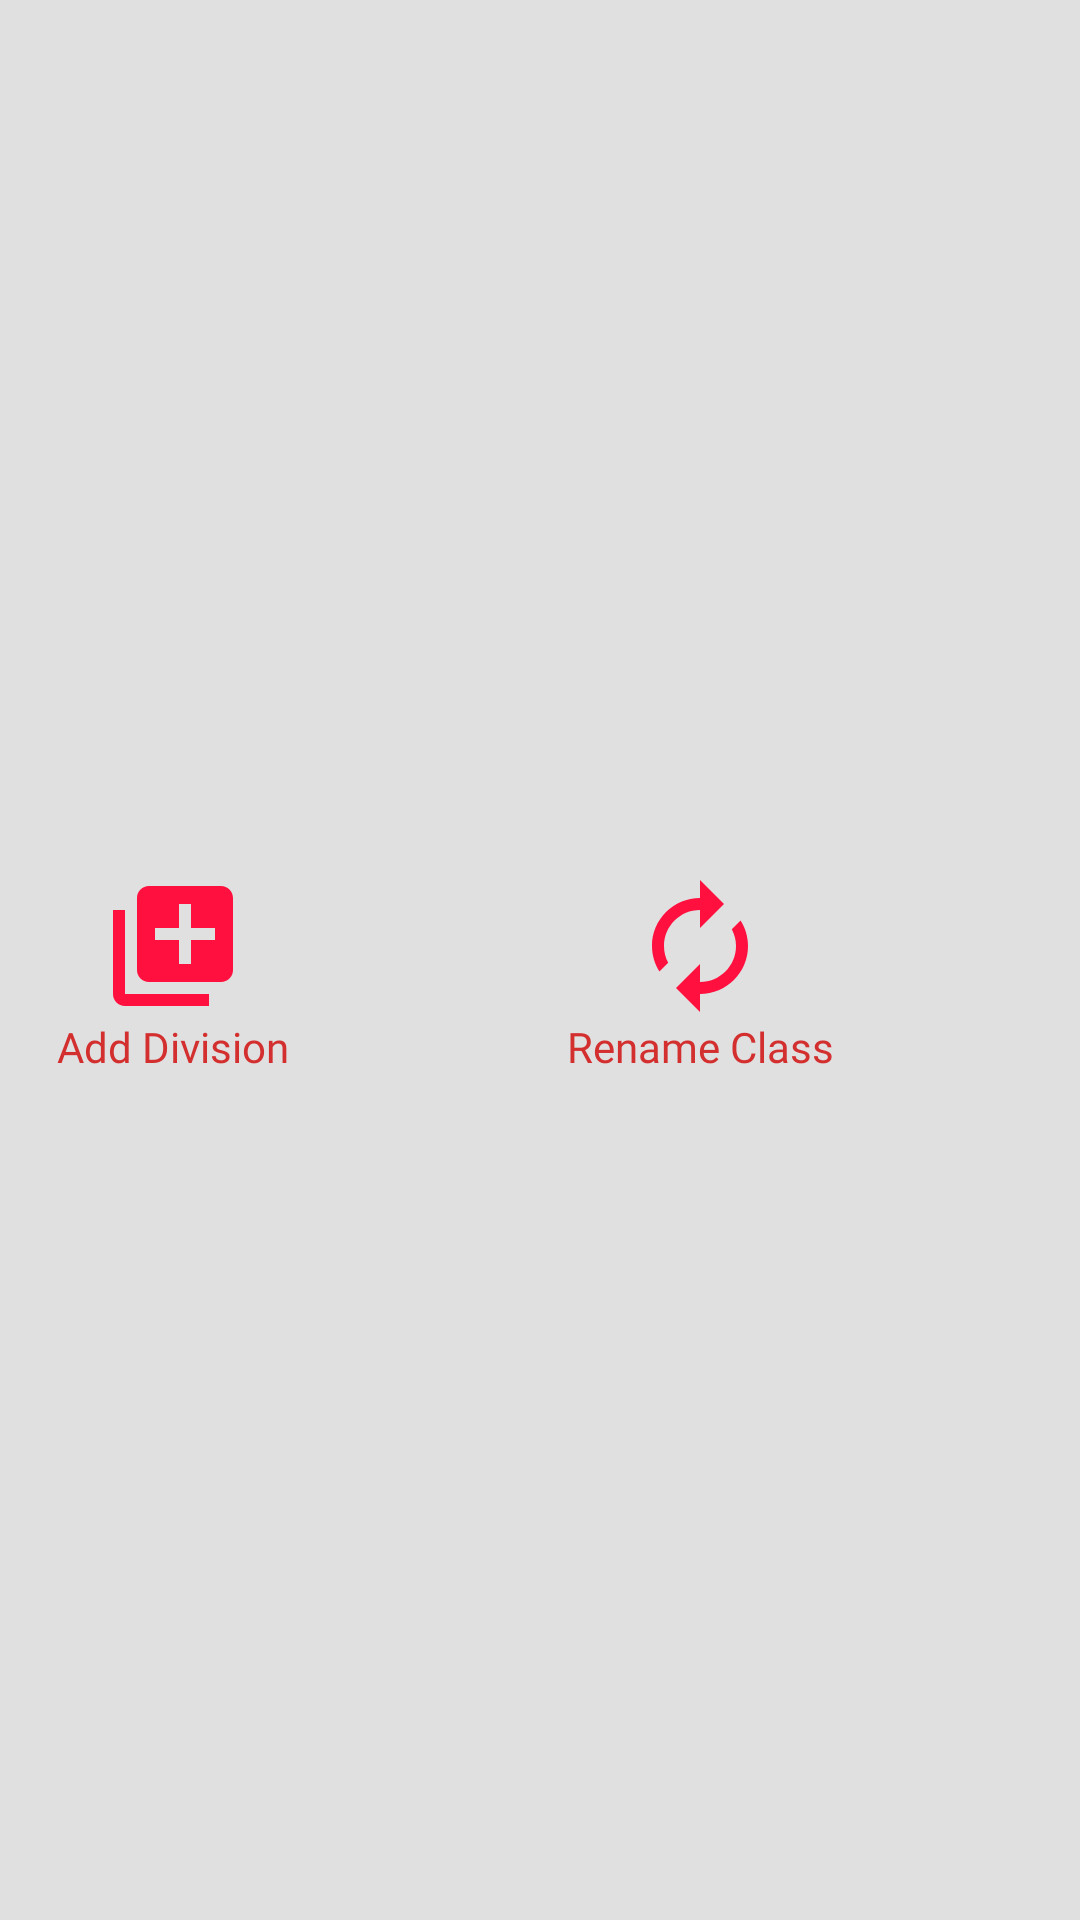

Reconstruct the res/layout file that produces this screen, plus the resources it refers to.
<!-- AndroidManifest.xml: application theme Base.PSTheme -->
<!-- res/layout/popupwindow.xml -->
<?xml version="1.0" encoding="utf-8"?>
<GridLayout xmlns:android="http://schemas.android.com/apk/res/android"
    android:layout_width="wrap_content"
    android:layout_height="wrap_content"
    android:columnCount="2"
    android:background="@color/md_grey_300"
    android:layout_gravity="center"
    android:numColumns="2"
    android:padding="4dp"
    android:scrollbars="none"
    android:stretchMode="columnWidth"
    android:visibility="visible"
    android:id="@+id/submitPopup">

    <LinearLayout
        android:layout_width="wrap_content"
        android:layout_height="wrap_content"
        android:layout_gravity="center"
        android:gravity="center"
        android:layout_margin="5dp"
        android:paddingTop="10dp"
        android:paddingRight="10dp"
        android:paddingLeft="10dp"
        android:orientation="vertical">
        <ImageView
            android:layout_width="wrap_content"
            android:layout_height="wrap_content"
            android:layout_gravity="center"
            android:maxHeight="150dp"
            android:maxWidth="150dp"
            android:src="@drawable/ic_add_to_photos_black_24dp"
            android:id="@+id/btncall"/>
        <TextView
            android:layout_width="wrap_content"
            android:layout_height="wrap_content"
            android:layout_gravity="center_horizontal"
            android:text="Add Division"
            android:fontFamily="@font/gothic"
            android:textColor="@color/md_red_700"/>
    </LinearLayout>

    <LinearLayout
        android:layout_width="wrap_content"
        android:layout_height="wrap_content"
        android:layout_gravity="center"
        android:gravity="center"
        android:layout_margin="5dp"
        android:paddingTop="10dp"
        android:orientation="vertical">
        <ImageView
            android:layout_width="wrap_content"
            android:layout_height="wrap_content"
            android:layout_gravity="center"

            android:maxHeight="70dp"
            android:maxWidth="70dp"
            android:src="@drawable/ic_autorenew_black_24dp"
            android:id="@+id/btnsound"/>
        <TextView
            android:layout_width="wrap_content"
            android:layout_height="wrap_content"
            android:layout_gravity="center_horizontal"
            android:text="Rename Class"
            android:fontFamily="@font/gothic"
            android:textColor="@color/md_red_700"/>
    </LinearLayout>
</GridLayout>
<!-- resources referenced by this layout -->
<resources>
  <color name="md_grey_300">#e0e0e0</color>
  <color name="md_red_700">#d32f2f</color>
  <!-- drawable ic_add_to_photos_black_24dp (drawable) -->
  <vector android:height="48dp" android:tint="#FF103E"
      android:viewportHeight="24.0" android:viewportWidth="24.0"
      android:width="48dp" xmlns:android="http://schemas.android.com/apk/res/android">
      <path android:fillColor="#FF000000" android:pathData="M4,6L2,6v14c0,1.1 0.9,2 2,2h14v-2L4,20L4,6zM20,2L8,2c-1.1,0 -2,0.9 -2,2v12c0,1.1 0.9,2 2,2h12c1.1,0 2,-0.9 2,-2L22,4c0,-1.1 -0.9,-2 -2,-2zM19,11h-4v4h-2v-4L9,11L9,9h4L13,5h2v4h4v2z"/>
  </vector>
  <!-- drawable ic_autorenew_black_24dp (drawable) -->
  <vector android:height="48dp" android:tint="#FF103E"
      android:viewportHeight="24.0" android:viewportWidth="24.0"
      android:width="48dp" xmlns:android="http://schemas.android.com/apk/res/android">
      <path android:fillColor="#FF000000" android:pathData="M12,6v3l4,-4 -4,-4v3c-4.42,0 -8,3.58 -8,8 0,1.57 0.46,3.03 1.24,4.26L6.7,14.8c-0.45,-0.83 -0.7,-1.79 -0.7,-2.8 0,-3.31 2.69,-6 6,-6zM18.76,7.74L17.3,9.2c0.44,0.84 0.7,1.79 0.7,2.8 0,3.31 -2.69,6 -6,6v-3l-4,4 4,4v-3c4.42,0 8,-3.58 8,-8 0,-1.57 -0.46,-3.03 -1.24,-4.26z"/>
  </vector>
  <style name="Base.PSTheme" parent="Theme.AppCompat.Light.NoActionBar">
          <item name="colorButtonNormal">@color/global__primary</item>
          <item name="colorPrimary">@color/global__primary</item>
          <item name="colorPrimaryDark">@color/global__primary_dark</item>
          <item name="colorAccent">@color/global__accent</item>
          <item name="android:windowBackground">@color/layout__primary_background</item>
          <item name="drawerArrowStyle">@style/MyDrawerArrowToggle</item>
          <item name="colorControlNormal">@color/global__accent</item>
          <item name="actionBarStyle">@style/Widget.Styled.ActionBar</item>
  
      </style>
  <color name="global__primary">#00BCD4</color>
  <color name="global__primary_dark">#03A9F4</color>
  <color name="global__accent">#90a4ae</color>
  <color name="layout__primary_background">@color/md_grey_50</color>
  <style name="MyDrawerArrowToggle" parent="Widget.AppCompat.DrawerArrowToggle">
          <item name="color">@color/text__white</item>
          <item name="actionMenuTextColor">@color/text__white</item>
      </style>
  <style name="Widget.Styled.ActionBar" parent="@style/Widget.AppCompat.Light.ActionBar">
          
          
          <item name="actionMenuTextColor">@color/text__white</item>
          
      </style>
  <color name="md_grey_50">#fafafa</color>
  <color name="text__white">@color/md_white_1000</color>
  <color name="md_white_1000">#FFFFFF</color>
</resources>
